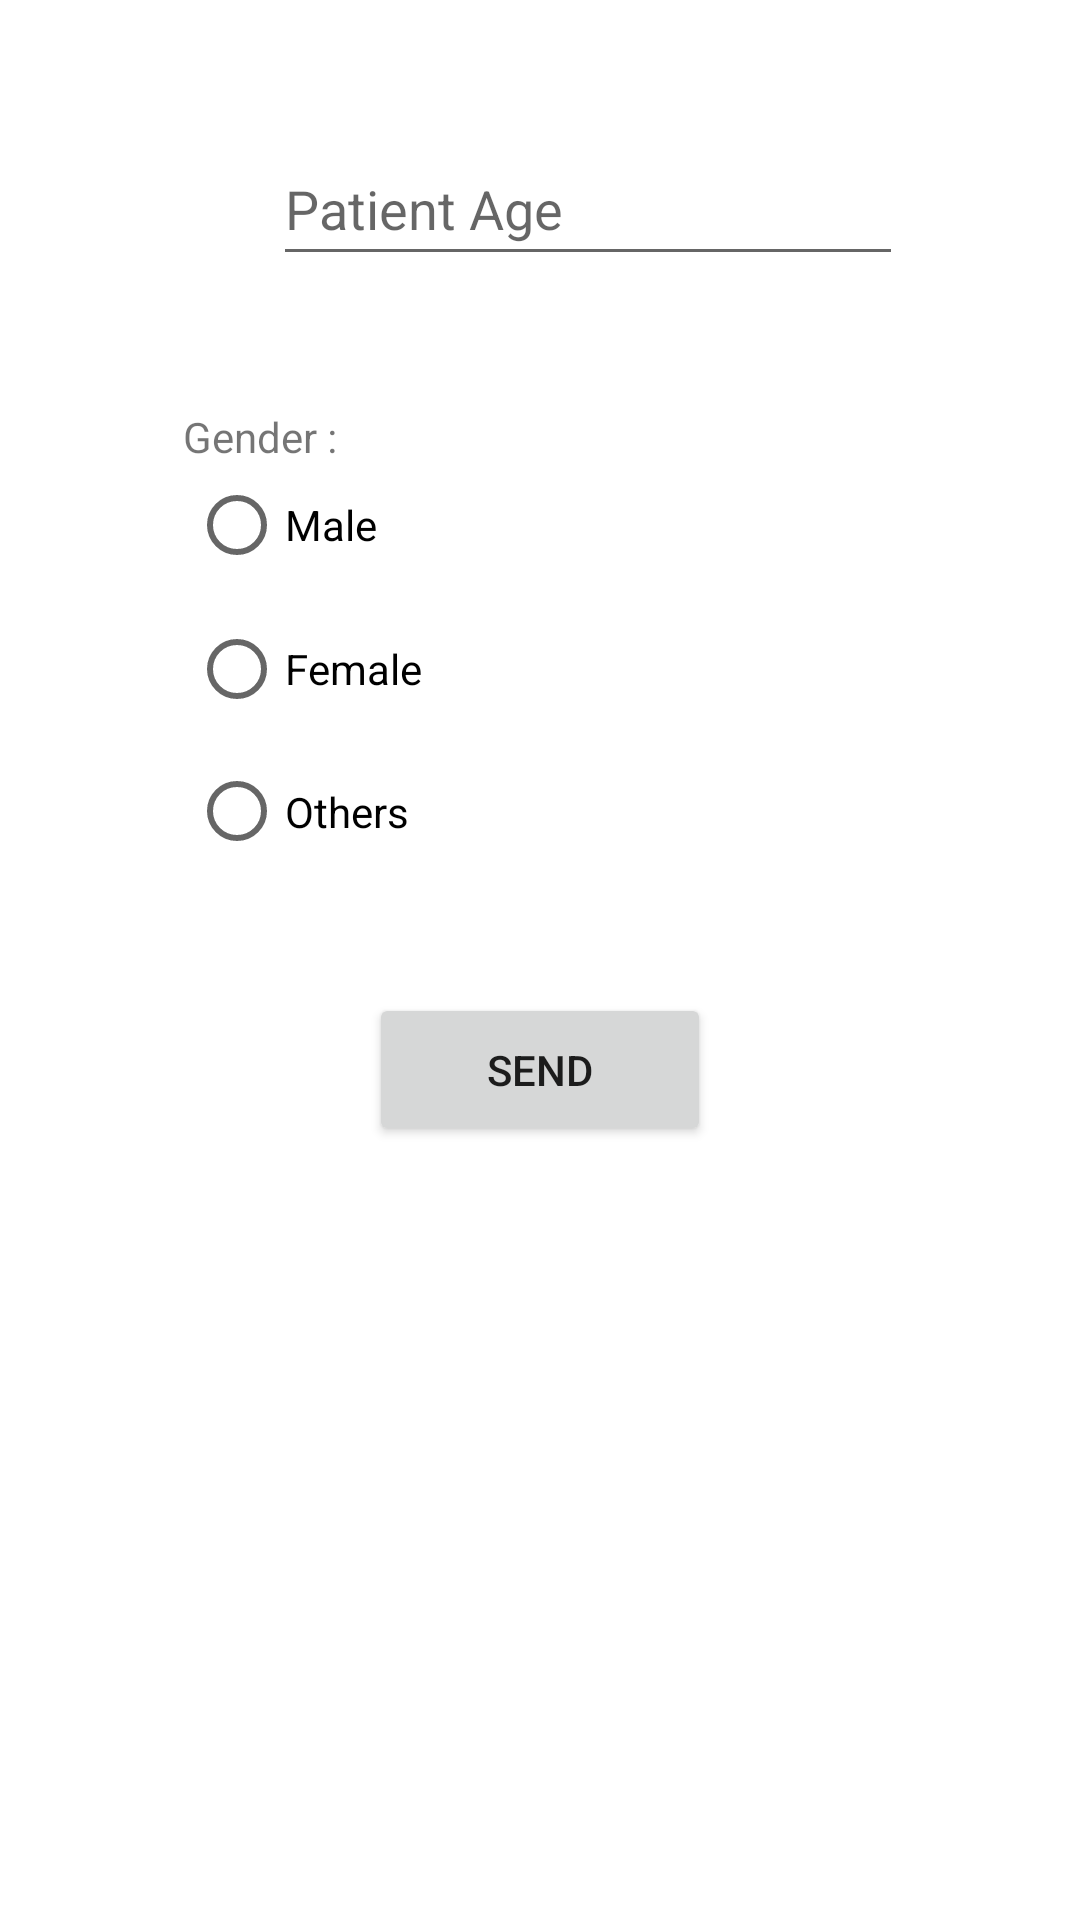

This screen was rendered from an Android layout file. Write that file and the resources it references.
<!-- AndroidManifest.xml: application theme Theme.BookMyDoctorMeet -->
<!-- res/layout/activity_book_appointment_for_user.xml -->
<?xml version="1.0" encoding="utf-8"?>
<androidx.constraintlayout.widget.ConstraintLayout xmlns:android="http://schemas.android.com/apk/res/android"
    xmlns:app="http://schemas.android.com/apk/res-auto"
    xmlns:tools="http://schemas.android.com/tools"
    android:layout_width="match_parent"
    android:layout_height="match_parent"
    tools:context=".BookAppointmentForUser">

    <EditText
        android:id="@+id/patient_name"
        android:layout_width="0dp"
        android:layout_height="0dp"
        android:layout_marginStart="65dp"
        android:layout_marginLeft="65dp"
        android:layout_marginTop="61dp"
        android:layout_marginEnd="65dp"
        android:layout_marginRight="65dp"
        android:layout_marginBottom="92dp"
        android:ems="10"
        android:hint="Patient Name"
        android:inputType="textPersonName"
        app:layout_constraintBottom_toTopOf="@+id/textView4"
        app:layout_constraintEnd_toEndOf="parent"
        app:layout_constraintStart_toStartOf="parent"
        app:layout_constraintTop_toTopOf="parent" />

    <EditText
        android:id="@+id/patient_age"
        android:layout_width="wrap_content"
        android:layout_height="wrap_content"
        android:layout_marginStart="26dp"
        android:layout_marginLeft="26dp"
        android:layout_marginBottom="59dp"
        android:ems="10"
        android:hint="Patient Age"
        android:inputType="number"
        android:minHeight="48dp"
        app:layout_constraintBottom_toTopOf="@+id/radioGroup"
        app:layout_constraintStart_toStartOf="@+id/patient_name"
        app:layout_constraintTop_toBottomOf="@+id/patient_name" />

    <RadioGroup
        android:id="@+id/radioGroup"
        android:layout_width="331dp"
        android:layout_height="143dp"
        android:layout_marginStart="2dp"
        android:layout_marginLeft="2dp"
        android:layout_marginBottom="37dp"
        app:layout_constraintBottom_toTopOf="@+id/send"
        app:layout_constraintStart_toStartOf="@+id/textView4"
        app:layout_constraintTop_toBottomOf="@+id/patient_age">

        <RadioButton
            android:id="@+id/male"
            android:layout_width="match_parent"
            android:layout_height="wrap_content"
            android:text="Male" />

        <RadioButton
            android:id="@+id/female"
            android:layout_width="match_parent"
            android:layout_height="wrap_content"
            android:text="Female" />

        <RadioButton
            android:id="@+id/others"
            android:layout_width="match_parent"
            android:layout_height="wrap_content"
            android:minHeight="48dp"
            android:text="Others"
            tools:ignore="TouchTargetSizeCheck" />
    </RadioGroup>

    <TextView
        android:id="@+id/textView4"
        android:layout_width="102dp"
        android:layout_height="32dp"
        android:layout_marginStart="61dp"
        android:layout_marginLeft="61dp"
        android:layout_marginBottom="472dp"
        android:text="Gender :"
        app:layout_constraintBottom_toBottomOf="parent"
        app:layout_constraintStart_toStartOf="parent"
        app:layout_constraintTop_toBottomOf="@+id/patient_name" />

    <Button
        android:id="@+id/send"
        android:layout_width="114dp"
        android:layout_height="0dp"
        android:layout_marginBottom="258dp"
        android:text="Send"
        app:layout_constraintBottom_toBottomOf="parent"
        app:layout_constraintEnd_toEndOf="parent"
        app:layout_constraintStart_toStartOf="parent"
        app:layout_constraintTop_toBottomOf="@+id/radioGroup" />

</androidx.constraintlayout.widget.ConstraintLayout>
<!-- resources referenced by this layout -->
<resources>
  <style name="Theme.BookMyDoctorMeet" parent="Theme.MaterialComponents.DayNight.DarkActionBar">
          
          <item name="colorPrimary">@color/purple_500</item>
          <item name="colorPrimaryVariant">@color/purple_700</item>
          <item name="colorOnPrimary">@color/white</item>
          
          <item name="colorSecondary">@color/teal_200</item>
          <item name="colorSecondaryVariant">@color/teal_700</item>
          <item name="colorOnSecondary">@color/black</item>
          
          <item name="android:statusBarColor" tools:targetApi="l">?attr/colorPrimaryVariant</item>
          
      </style>
  <!-- not gathered from this repository: default colours our renderer supplied (Android Studio template values) -->
  <color name="purple_500">#FF6200EE</color>
  <color name="purple_700">#FF3700B3</color>
  <color name="teal_200">#FF03DAC5</color>
  <color name="teal_700">#FF018786</color>
  <color name="black">#FF000000</color>
  <color name="white">#FFFFFFFF</color>
</resources>
